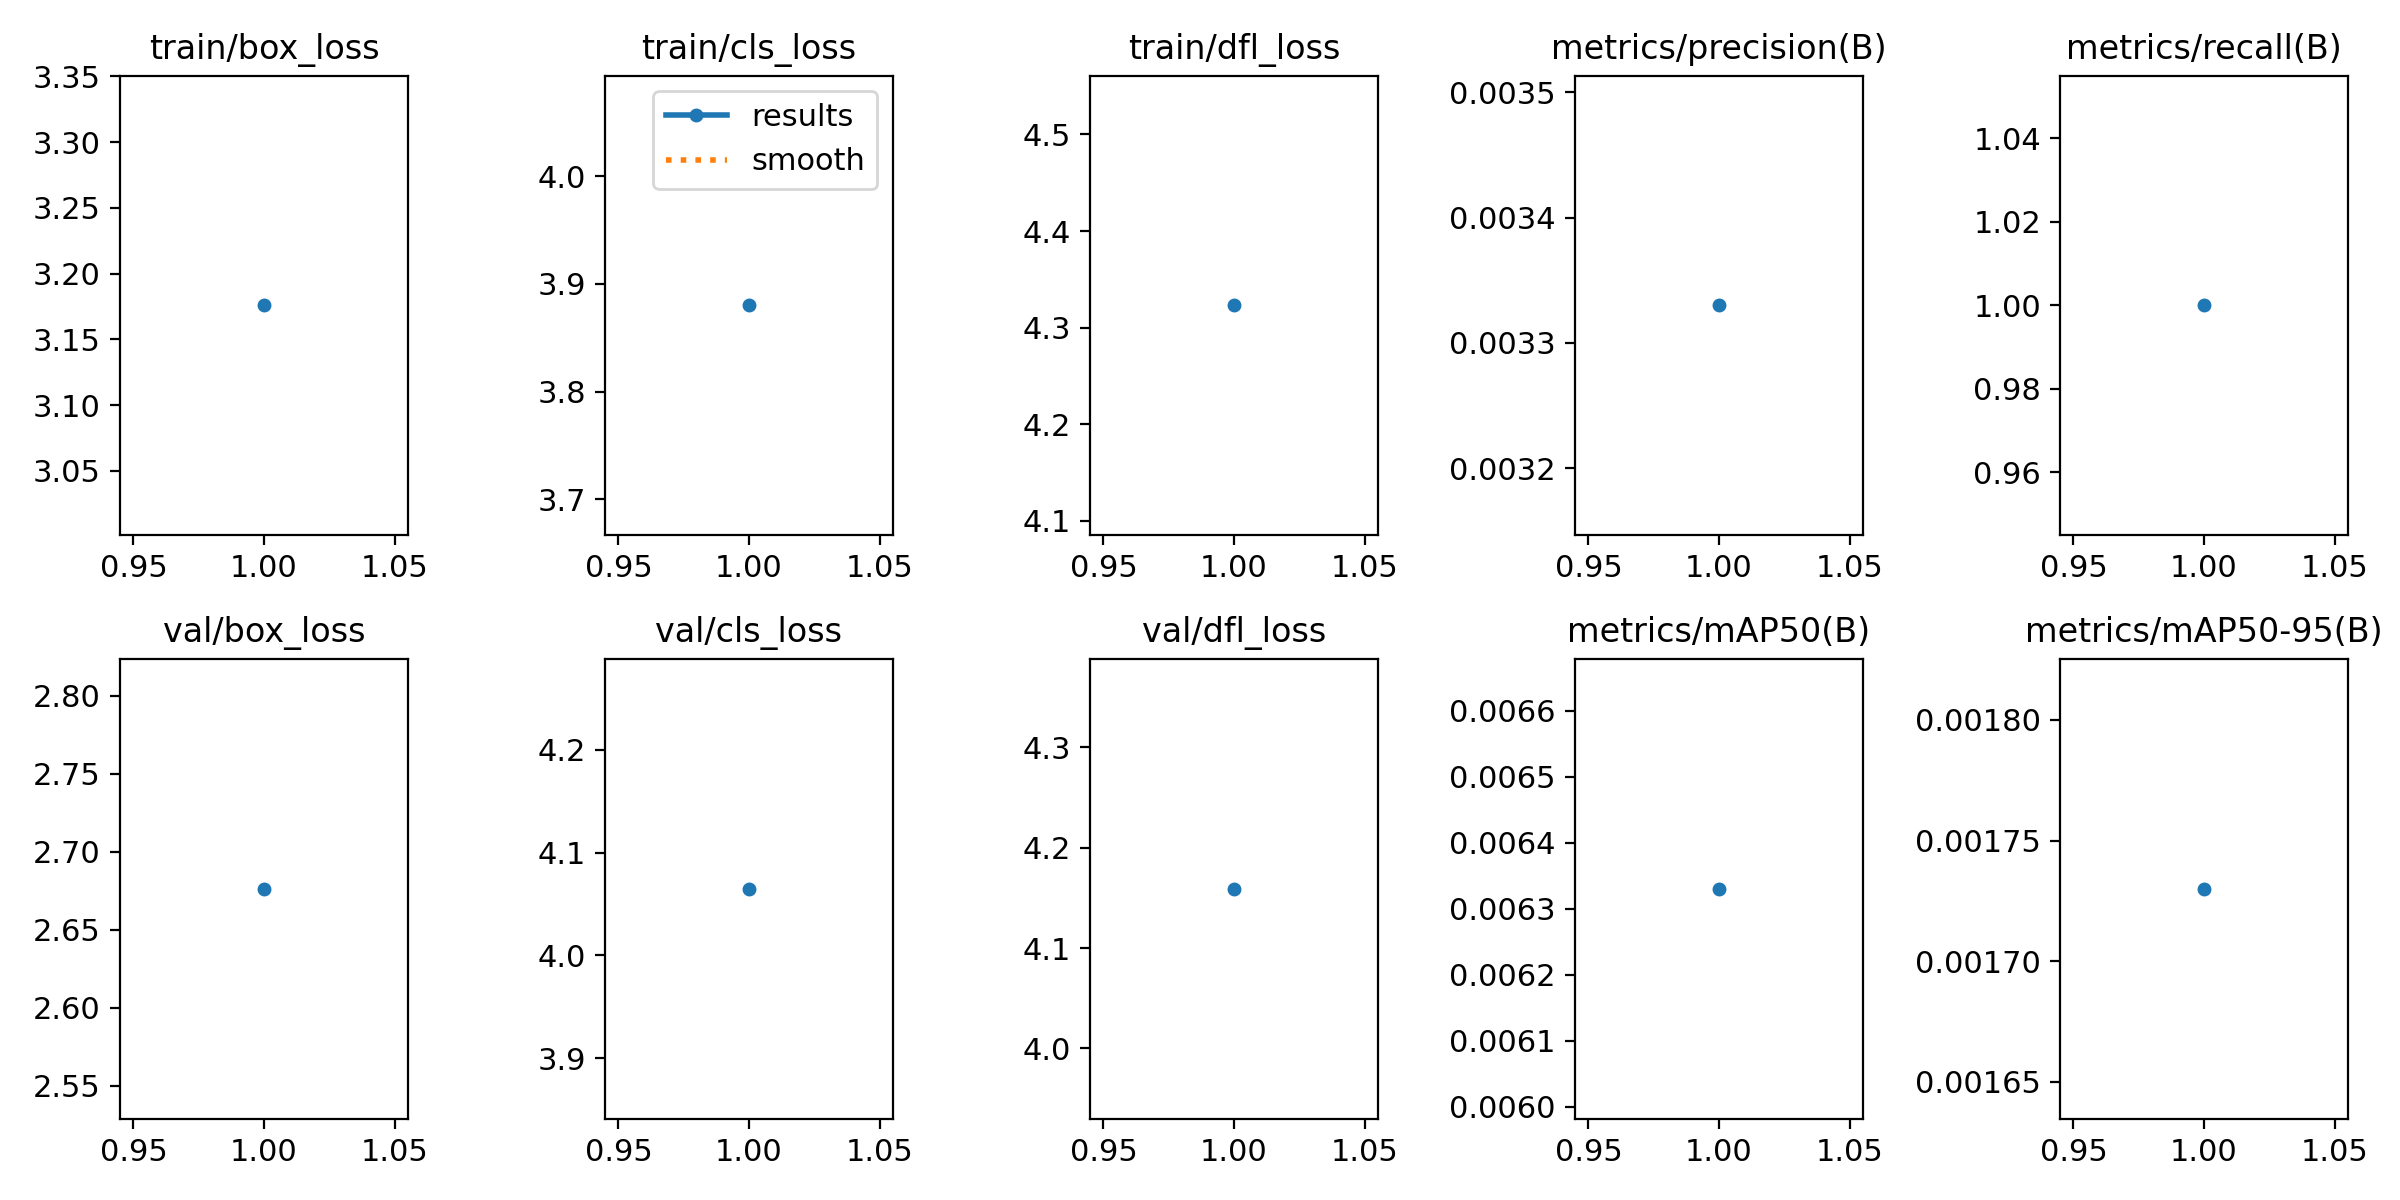

The data file committed next to this chart (first rows):
epoch, time, train/box_loss, train/cls_loss, train/dfl_loss, metrics/precision(B), metrics/recall(B), metrics/mAP50(B), metrics/mAP50-95(B), val/box_loss, val/cls_loss, val/dfl_loss, lr/pg0, lr/pg1, lr/pg2
1, 18.6, 3.176, 3.88, 4.323, 0.00333, 1, 0.00633, 0.00173, 2.676, 4.065, 4.159, 2e-05, 2e-05, 2e-05
